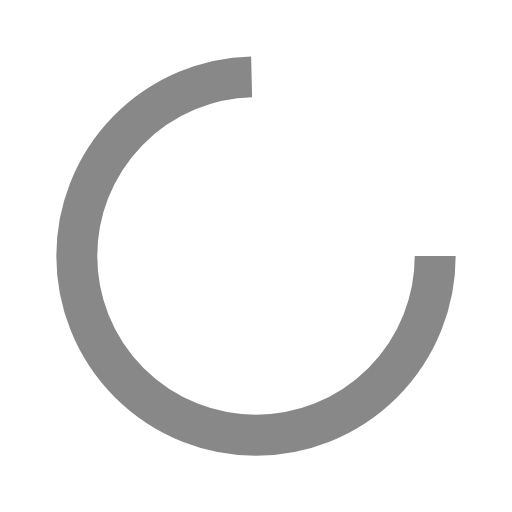
t = 0.00 s
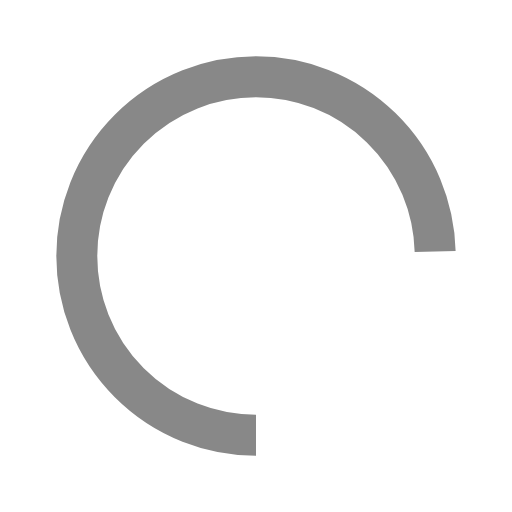
t = 0.25 s
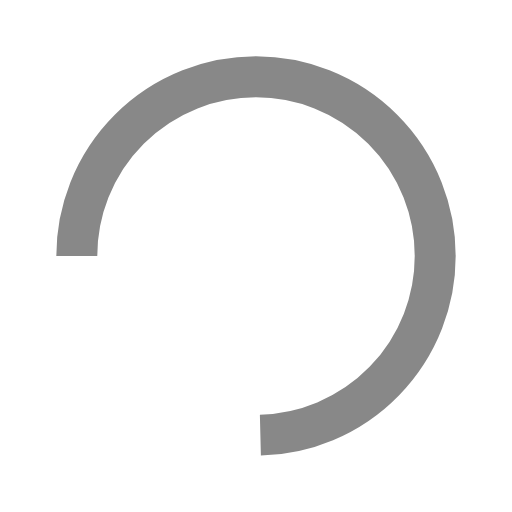
t = 0.50 s
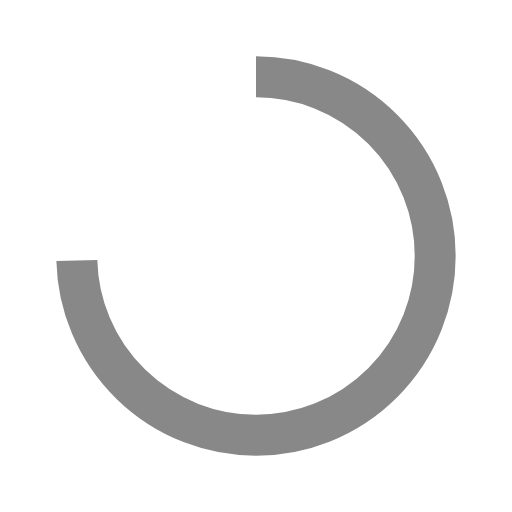
t = 0.75 s

The animated SVG that drew these frames (rendered in a browser with its animation timeline set to each time). Animation: 1 SMIL element (animateTransform=1); one cycle of 1.00 s, repeats indefinitely.

<?xml version="1.0" encoding="utf-8"?>
<svg xmlns="http://www.w3.org/2000/svg" xmlns:xlink="http://www.w3.org/1999/xlink" style="margin: auto; background: none; display: block; shape-rendering: auto;" width="200px" height="200px" viewBox="0 0 100 100" preserveAspectRatio="xMidYMid">
    <circle cx="50" cy="50" fill="none" stroke="#888" stroke-width="8" r="35" stroke-dasharray="164 56">
        <animateTransform attributeName="transform" type="rotate" repeatCount="indefinite" dur="1s" values="0 50 50;360 50 50" keyTimes="0;1"></animateTransform>
    </circle>
    <!-- [ldio] generated by https://loading.io/ -->
</svg>
